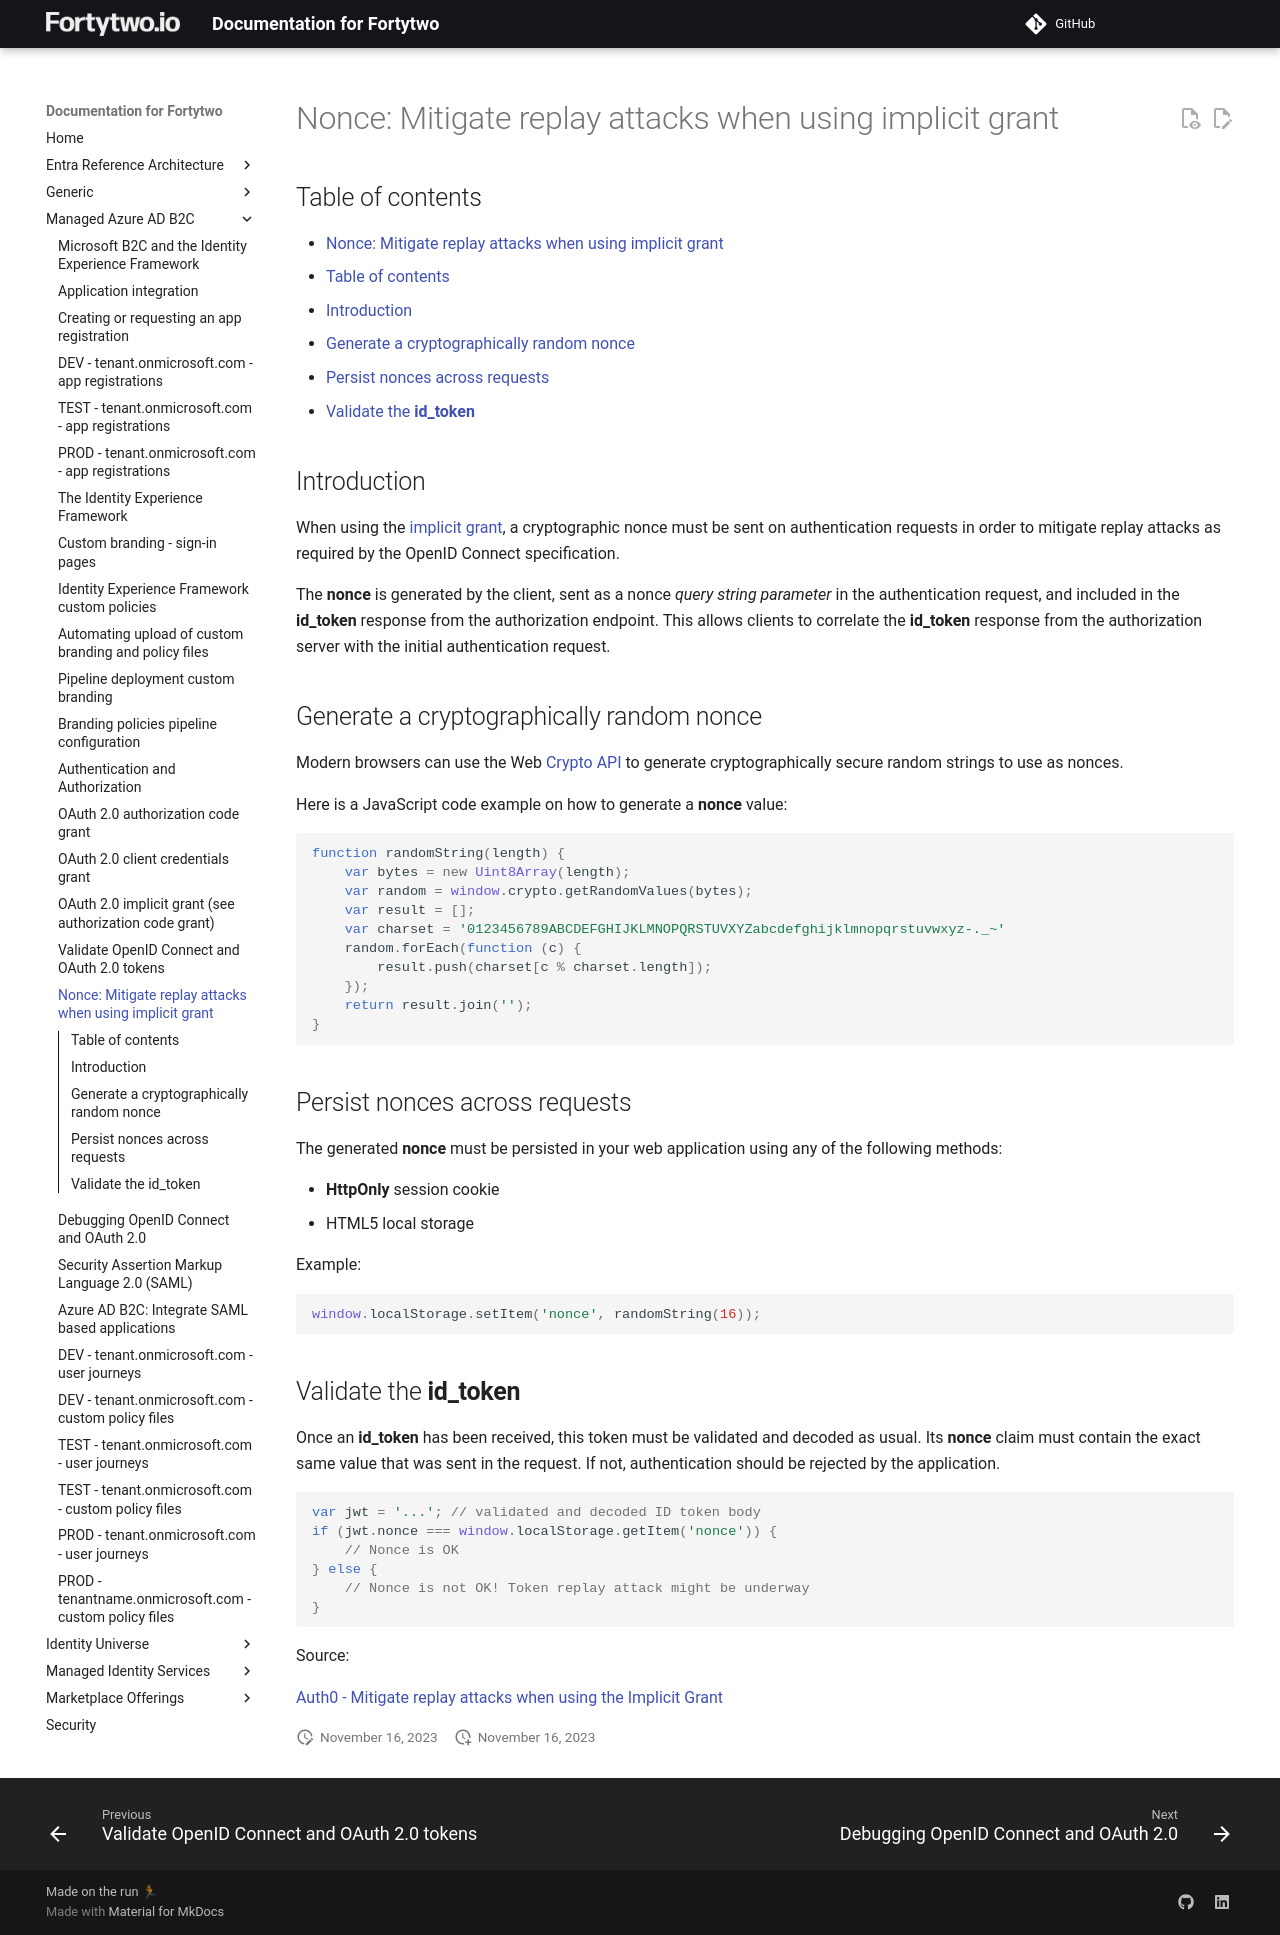

repository: fortytwoservices/public-docs.fortytwo.io · page: Managed Azure AD B2C/e6-Nonce/index.html · generator: mkdocs

# Nonce: Mitigate replay attacks when using implicit grant

## Table of contents

- [Nonce: Mitigate replay attacks when using implicit grant](#nonce-mitigate-replay-attacks-when-using-implicit-grant)
  - [Table of contents](#table-of-contents)
  - [Introduction](#introduction)
  - [Generate a cryptographically random nonce](#generate-a-cryptographically-random-nonce)
  - [Persist nonces across requests](#persist-nonces-across-requests)
  - [Validate the **id\_token**](#validate-the-id_token)

## Introduction

When using the [implicit grant](./e4-OAuth-Implicit-grant.md), a cryptographic nonce must be sent on authentication requests in order to mitigate replay attacks as required by the OpenID Connect specification.

The **nonce** is generated by the client, sent as a nonce *query string parameter* in the authentication request, and included in the **id_token** response from the authorization endpoint.
This allows clients to correlate the **id_token** response from the authorization server with the initial authentication request.

## Generate a cryptographically random nonce

Modern browsers can use the Web [Crypto API](https://www.w3.org/TR/WebCryptoAPI/) to generate cryptographically secure random strings to use as nonces.

Here is a JavaScript code example on how to generate a  **nonce** value:

```JavaScript
function randomString(length) {
    var bytes = new Uint8Array(length);
    var random = window.crypto.getRandomValues(bytes);
    var result = [];
    var charset = '0123456789ABCDEFGHIJKLMNOPQRSTUVXYZabcdefghijklmnopqrstuvwxyz-._~'
    random.forEach(function (c) {
        result.push(charset[c % charset.length]);
    });
    return result.join('');
}
```

## Persist nonces across requests

The generated **nonce** must be persisted in your web application using any of the following methods:

- **HttpOnly** session cookie
- HTML5 local storage

Example:

```JavaScript
window.localStorage.setItem('nonce', randomString(16));
```

## Validate the **id_token**

Once an **id_token** has been received, this token must be validated and decoded as usual. Its **nonce** claim must contain the exact same value that was sent in the request. If not, authentication should be rejected by the application.

```JavaScript
var jwt = '...'; // validated and decoded ID token body
if (jwt.nonce === window.localStorage.getItem('nonce')) {
    // Nonce is OK
} else {
    // Nonce is not OK! Token replay attack might be underway
}
```

Source:

[Auth0 - Mitigate replay attacks when using the Implicit Grant](https://auth0.com/docs/get-started/authentication-and-authorization-flow/mitigate-replay-attacks-when-using-the-implicit-flow)
